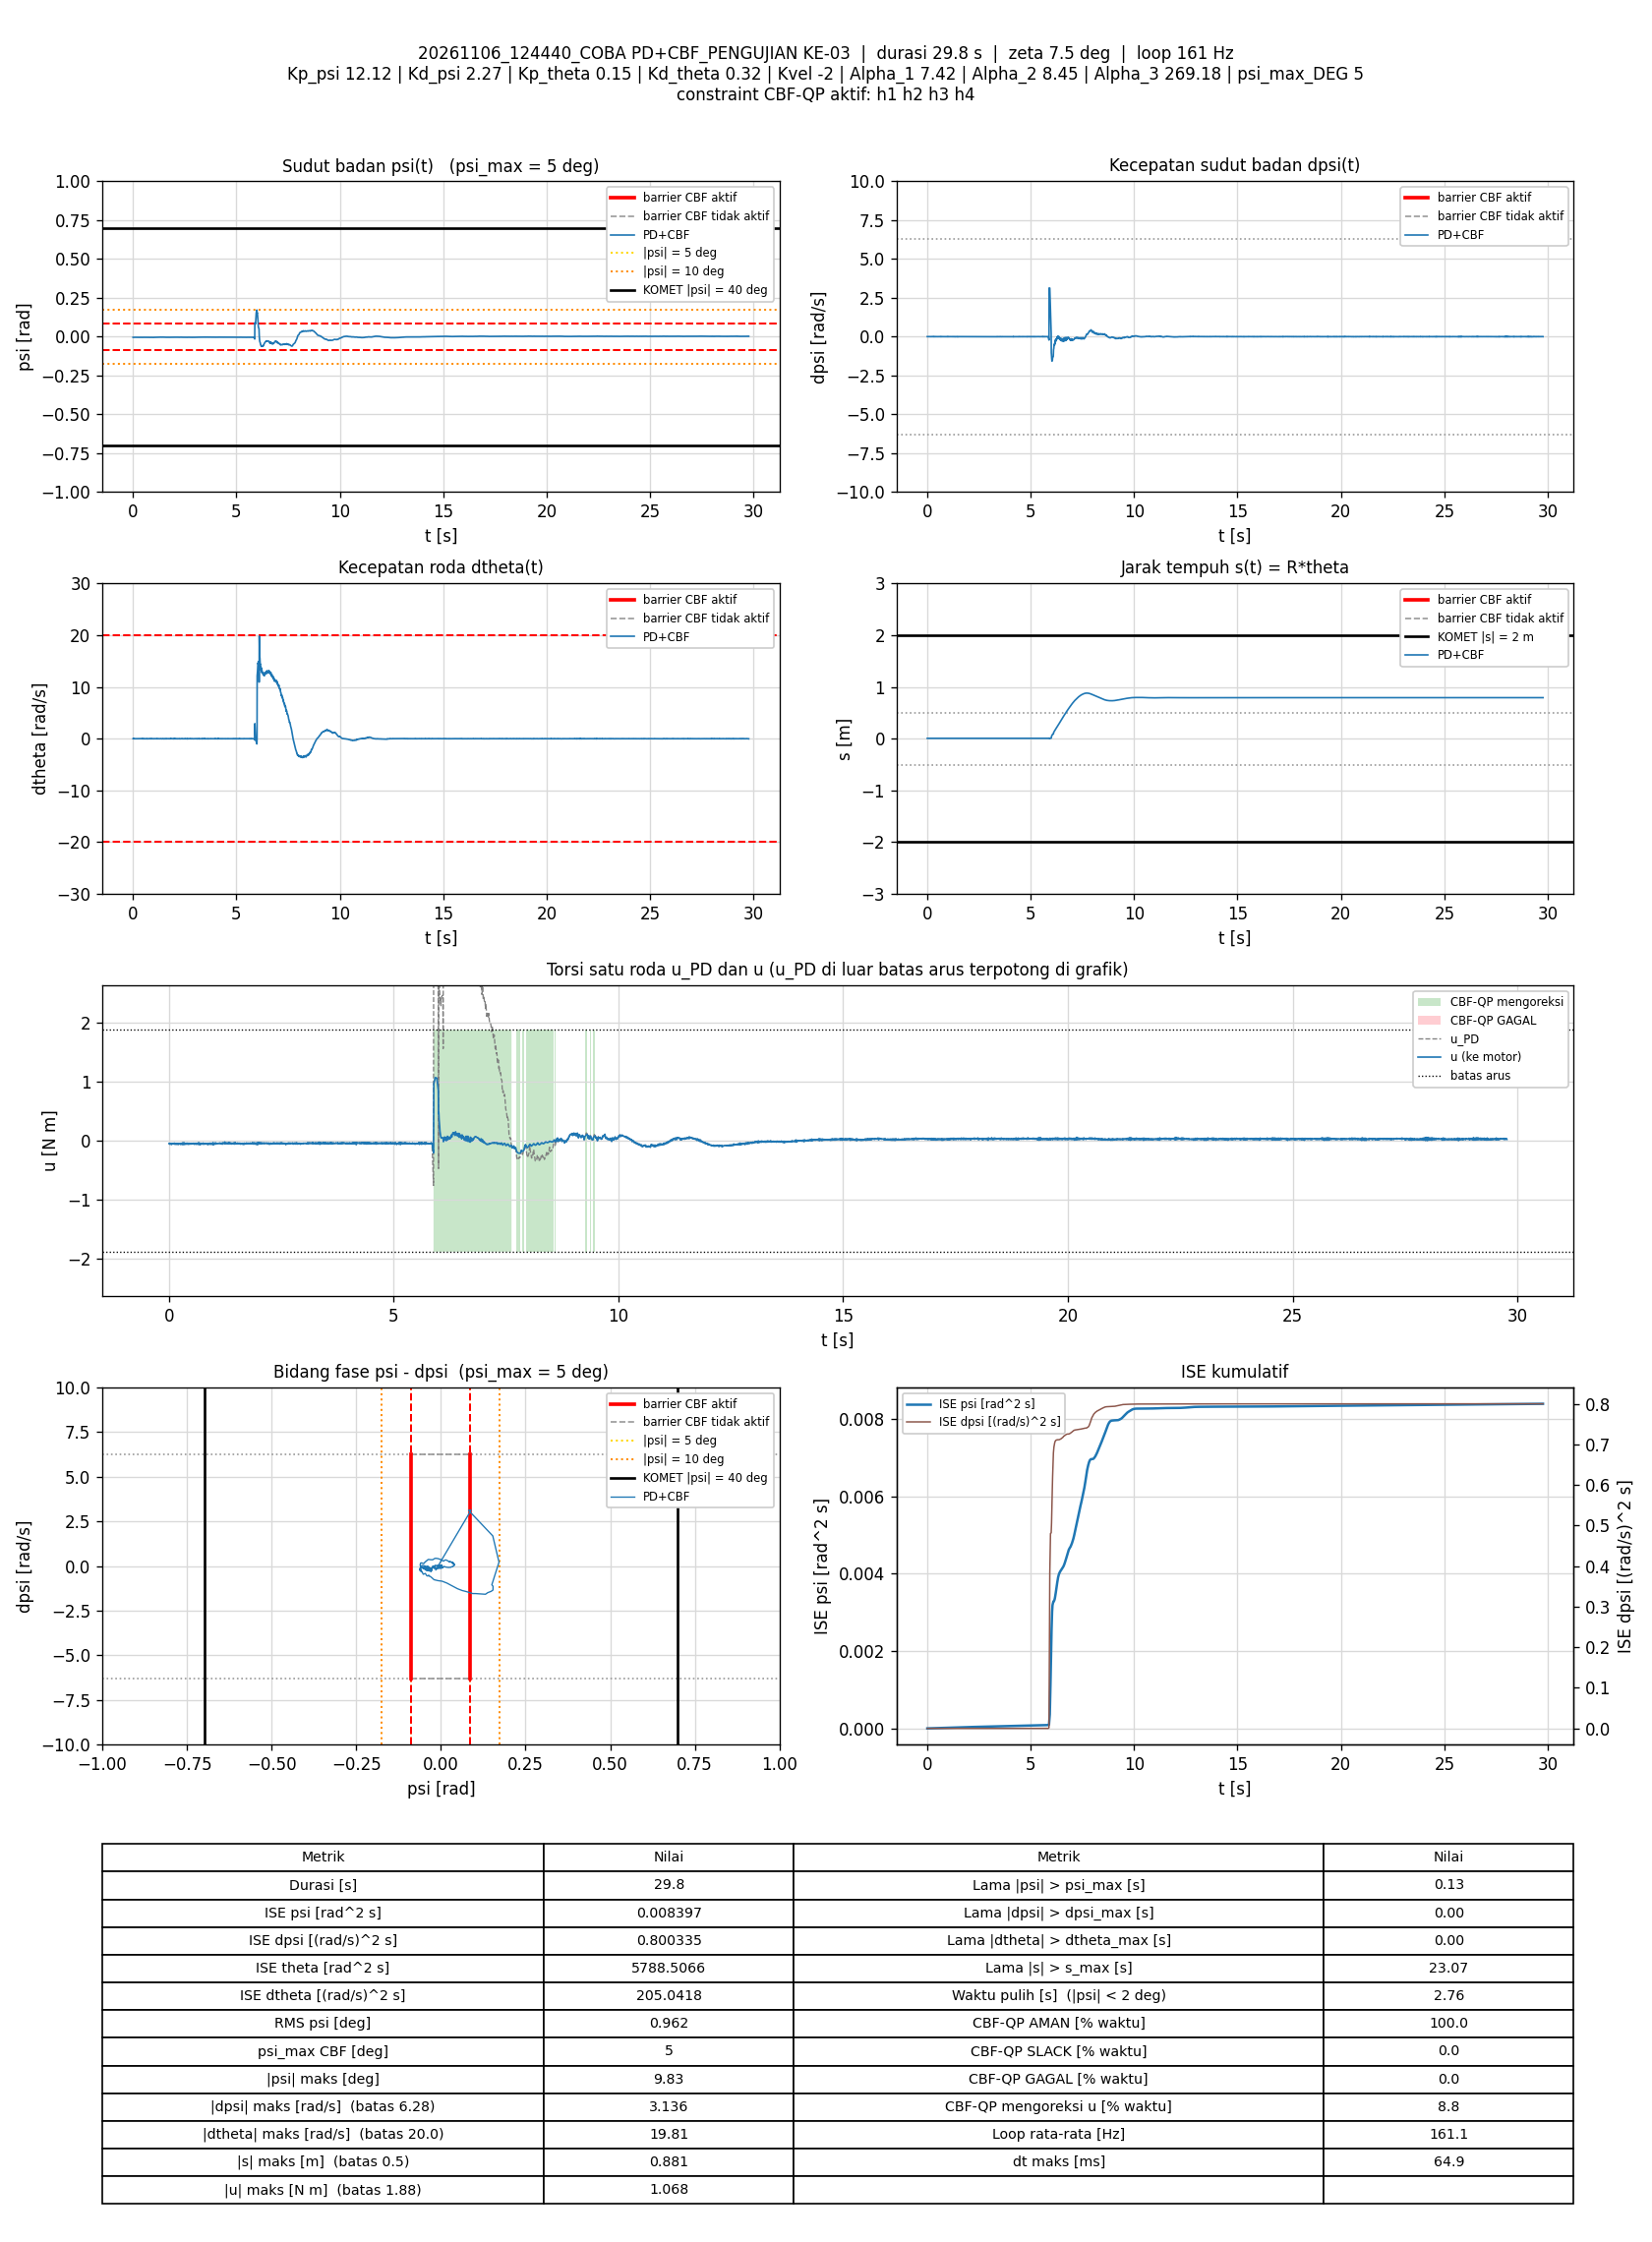

The data file committed next to this chart (first rows):
t_s, theta_rad, dtheta_rad_s, psi_rad, dpsi_rad_s, error_theta, error_dtheta, error_psi, error_dpsi, u_PD_Nm, u_Nm, status_cbf, dorong_N, ISE_theta, ISE_dtheta, ISE_psi, ISE_dpsi, Kp_psi, Kd_psi, Kp_theta, Kd_theta, Kvel, Alpha_1, Alpha_2
0.005925, 0.152, 0.0103, -0.004379, 0.001872, -0.152, -0.0103, 0.004379, -0.001872, -0.04552, -0.04552, AMAN, 0, 0.0001368, 6.2913964e-07, 1.1359609e-07, 2.0759818e-08, 12.12, 2.27, 0.15, 0.32, -2, 7.42, 8.45
0.01193, 0.1515, -0.0159, -0.00425, -0.0002598, -0.1515, 0.0159, 0.00425, 0.0002598, -0.05719, -0.05719, AMAN, 0, 0.0002746, 2.1465571e-06, 2.2201636e-07, 2.1164934e-08, 12.12, 2.27, 0.15, 0.32, -2, 7.42, 8.45
0.0181, 0.152, 0.001792, -0.004192, -0.000926, -0.152, -0.001792, 0.004192, 0.000926, -0.05233, -0.05233, AMAN, 0, 0.0004171, 2.1663874e-06, 3.3047569e-07, 2.6457077e-08, 12.12, 2.27, 0.15, 0.32, -2, 7.42, 8.45
0.02483, 0.1517, -0.005375, -0.004293, -0.0001266, -0.1517, 0.005375, 0.004293, 0.0001266, -0.05404, -0.05404, AMAN, 0, 0.0005719, 2.3607689e-06, 4.5444449e-07, 2.6564848e-08, 12.12, 2.27, 0.15, 0.32, -2, 7.42, 8.45
0.03092, 0.1518, 0.01204, -0.004514, 0.001472, -0.1518, -0.01204, 0.004514, -0.001472, -0.04752, -0.04752, AMAN, 0, 0.0007124, 3.2441577e-06, 5.7864685e-07, 3.9774956e-08, 12.12, 2.27, 0.15, 0.32, -2, 7.42, 8.45
0.03692, 0.1514, -0.004771, -0.004575, 0.001739, -0.1514, 0.004771, 0.004575, -0.001739, -0.05303, -0.05303, AMAN, 0, 0.0008499, 3.3807761e-06, 7.0426949e-07, 5.7919443e-08, 12.12, 2.27, 0.15, 0.32, -2, 7.42, 8.45
0.04292, 0.152, 0.01792, -0.0045, 0.000806, -0.152, -0.01792, 0.0045, -0.000806, -0.04697, -0.04697, AMAN, 0, 0.0009886, 5.3076493e-06, 8.2572433e-07, 6.1816838e-08, 12.12, 2.27, 0.15, 0.32, -2, 7.42, 8.45
0.04892, 0.1515, -0.008019, -0.004446, 0.0009393, -0.1515, 0.008019, 0.004446, -0.0009393, -0.05432, -0.05432, AMAN, 0, 0.001126, 5.6934117e-06, 9.4429389e-07, 6.7109189e-08, 12.12, 2.27, 0.15, 0.32, -2, 7.42, 8.45
0.05492, 0.1515, -0.01666, -0.004296, -0.002392, -0.1515, 0.01666, 0.004296, 0.002392, -0.06283, -0.06283, AMAN, 0, 0.001264, 7.3569362e-06, 1.0549364e-06, 1.0139494e-07, 12.12, 2.27, 0.15, 0.32, -2, 7.42, 8.45
0.06096, 0.1518, 0.005382, -0.00431, 0.001605, -0.1518, -0.005382, 0.00431, -0.001605, -0.04688, -0.04688, AMAN, 0, 0.001403, 7.5319361e-06, 1.167199e-06, 1.1696867e-07, 12.12, 2.27, 0.15, 0.32, -2, 7.42, 8.45
0.06692, 0.1514, -0.007022, -0.004357, 0.004803, -0.1514, 0.007022, 0.004357, -0.004803, -0.04415, -0.04415, AMAN, 0, 0.00154, 7.825797e-06, 1.2803125e-06, 2.5444297e-07, 12.12, 2.27, 0.15, 0.32, -2, 7.42, 8.45
0.07292, 0.152, 0.006868, -0.004193, 0.001206, -0.152, -0.006868, 0.004193, -0.001206, -0.04588, -0.04588, AMAN, 0, 0.001678, 8.1088527e-06, 1.3857989e-06, 2.6316693e-07, 12.12, 2.27, 0.15, 0.32, -2, 7.42, 8.45
0.079, 0.152, 0.004762, -0.004108, 0.0004064, -0.152, -0.004762, 0.004108, -0.0004064, -0.04734, -0.04734, AMAN, 0, 0.001819, 8.2466749e-06, 1.4883668e-06, 2.641706e-07, 12.12, 2.27, 0.15, 0.32, -2, 7.42, 8.45
0.08592, 0.1527, 0.02236, -0.004007, -0.003058, -0.1527, -0.02236, 0.004007, 0.003058, -0.04835, -0.04835, AMAN, 0, 0.00198, 1.1709934e-05, 1.5995805e-06, 3.28921e-07, 12.12, 2.27, 0.15, 0.32, -2, 7.42, 8.45
0.09192, 0.1523, 0.000769, -0.004036, -0.003857, -0.1523, -0.000769, 0.004036, 0.003857, -0.05742, -0.05742, AMAN, 0, 0.002119, 1.1713482e-05, 1.6972787e-06, 4.1815878e-07, 12.12, 2.27, 0.15, 0.32, -2, 7.42, 8.45
0.09792, 0.152, -0.001944, -0.004173, 0.001872, -0.152, 0.001944, 0.004173, -0.001872, -0.04694, -0.04694, AMAN, 0, 0.002258, 1.1736161e-05, 1.8017119e-06, 4.3917766e-07, 12.12, 2.27, 0.15, 0.32, -2, 7.42, 8.45
0.1039, 0.152, 0.007244, -0.004339, 0.002805, -0.152, -0.007244, 0.004339, -0.002805, -0.0439, -0.0439, AMAN, 0, 0.002397, 1.2051035e-05, 1.9146829e-06, 4.8637593e-07, 12.12, 2.27, 0.15, 0.32, -2, 7.42, 8.45
0.11, 0.1518, -0.0008892, -0.00436, 0.003071, -0.1518, 0.0008892, 0.00436, -0.003071, -0.04615, -0.04615, AMAN, 0, 0.002536, 1.2055827e-05, 2.0298648e-06, 5.4353169e-07, 12.12, 2.27, 0.15, 0.32, -2, 7.42, 8.45
0.1168, 0.1519, -0.0006341, -0.004261, 0.002405, -0.1519, 0.0006341, 0.004261, -0.002405, -0.04639, -0.04639, AMAN, 0, 0.002694, 1.2058576e-05, 2.1540246e-06, 5.8307541e-07, 12.12, 2.27, 0.15, 0.32, -2, 7.42, 8.45
0.1229, 0.1522, 0.008385, -0.004179, 0.003337, -0.1522, -0.008385, 0.004179, -0.003337, -0.0404, -0.0404, AMAN, 0, 0.002835, 1.2487152e-05, 2.2604969e-06, 6.5096963e-07, 12.12, 2.27, 0.15, 0.32, -2, 7.42, 8.45
0.1289, 0.1519, -0.003487, -0.004208, -0.0001266, -0.1519, 0.003487, 0.004208, 0.0001266, -0.0524, -0.0524, AMAN, 0, 0.002974, 1.2560117e-05, 2.3667347e-06, 6.5106576e-07, 12.12, 2.27, 0.15, 0.32, -2, 7.42, 8.45
0.1348, 0.152, -0.005509, -0.00418, -0.002924, -0.152, 0.005509, 0.00418, 0.002924, -0.05906, -0.05906, AMAN, 0, 0.00311, 1.2739335e-05, 2.4698963e-06, 7.0156329e-07, 12.12, 2.27, 0.15, 0.32, -2, 7.42, 8.45
0.141, 0.1522, 0.0145, -0.004379, 0.001339, -0.1522, -0.0145, 0.004379, -0.001339, -0.0454, -0.0454, AMAN, 0, 0.003254, 1.4046475e-05, 2.5891754e-06, 7.1271294e-07, 12.12, 2.27, 0.15, 0.32, -2, 7.42, 8.45
0.1469, 0.1515, -0.001774, -0.004629, 0.003071, -0.1515, 0.001774, 0.004629, -0.003071, -0.0497, -0.0497, AMAN, 0, 0.003389, 1.4064941e-05, 2.7149687e-06, 7.6807829e-07, 12.12, 2.27, 0.15, 0.32, -2, 7.42, 8.45
0.1529, 0.152, 0.01215, -0.004501, 0.001073, -0.152, -0.01215, 0.004501, -0.001073, -0.04823, -0.04823, AMAN, 0, 0.003528, 1.4951436e-05, 2.8366164e-06, 7.7498571e-07, 12.12, 2.27, 0.15, 0.32, -2, 7.42, 8.45
0.1589, 0.1516, -0.007154, -0.004548, -0.000926, -0.1516, 0.007154, 0.004548, 0.000926, -0.05951, -0.05951, AMAN, 0, 0.003665, 1.5258329e-05, 2.9606359e-06, 7.8012709e-07, 12.12, 2.27, 0.15, 0.32, -2, 7.42, 8.45
0.1649, 0.1519, 0.00379, -0.004395, 0.001206, -0.1519, -0.00379, 0.004395, -0.001206, -0.04932, -0.04932, AMAN, 0, 0.003804, 1.5344558e-05, 3.0765787e-06, 7.8885333e-07, 12.12, 2.27, 0.15, 0.32, -2, 7.42, 8.45
0.1718, 0.1518, 0.00426, -0.004506, 0.002272, -0.1518, -0.00426, 0.004506, -0.002272, -0.04809, -0.04809, AMAN, 0, 0.003963, 1.5469848e-05, 3.2167964e-06, 8.2448664e-07, 12.12, 2.27, 0.15, 0.32, -2, 7.42, 8.45
0.178, 0.1517, -0.002685, -0.004456, 0.003204, -0.1517, 0.002685, 0.004456, -0.003204, -0.0476, -0.0476, AMAN, 0, 0.004106, 1.5514643e-05, 3.3402083e-06, 8.8829093e-07, 12.12, 2.27, 0.15, 0.32, -2, 7.42, 8.45
0.1839, 0.1515, -0.0127, -0.004465, -0.001059, -0.1515, 0.0127, 0.004465, 0.001059, -0.06058, -0.06058, AMAN, 0, 0.004241, 1.6464368e-05, 3.4575325e-06, 8.9489401e-07, 12.12, 2.27, 0.15, 0.32, -2, 7.42, 8.45
0.1908, 0.152, 0.01109, -0.004495, -0.002125, -0.152, -0.01109, 0.004495, 0.002125, -0.05575, -0.05575, AMAN, 0, 0.004401, 1.7312254e-05, 3.596848e-06, 9.260308e-07, 12.12, 2.27, 0.15, 0.32, -2, 7.42, 8.45
0.1969, 0.1519, 0.0119, -0.004635, 0.001739, -0.1519, -0.0119, 0.004635, -0.001739, -0.04843, -0.04843, AMAN, 0, 0.004541, 1.8175673e-05, 3.7278664e-06, 9.4446371e-07, 12.12, 2.27, 0.15, 0.32, -2, 7.42, 8.45
0.2029, 0.1512, -0.008549, -0.004734, 0.005469, -0.1512, 0.008549, 0.004734, -0.005469, -0.0477, -0.0477, AMAN, 0, 0.004678, 1.8614044e-05, 3.8622987e-06, 1.1238562e-06, 12.12, 2.27, 0.15, 0.32, -2, 7.42, 8.45
0.2089, 0.1513, -0.007047, -0.004656, 0.003737, -0.1513, 0.007047, 0.004656, -0.003737, -0.05021, -0.05021, AMAN, 0, 0.004816, 1.8912022e-05, 3.9923925e-06, 1.2076592e-06, 12.12, 2.27, 0.15, 0.32, -2, 7.42, 8.45
0.215, 0.1515, -0.009754, -0.004503, -0.001459, -0.1515, 0.009754, 0.004503, 0.001459, -0.06101, -0.06101, AMAN, 0, 0.004955, 1.9488316e-05, 4.1152101e-06, 1.2205513e-06, 12.12, 2.27, 0.15, 0.32, -2, 7.42, 8.45
0.2209, 0.1517, 0.002065, -0.004474, 0.001073, -0.1517, -0.002065, 0.004474, -0.001073, -0.05113, -0.05113, AMAN, 0, 0.005091, 1.9513644e-05, 4.2341507e-06, 1.2273864e-06, 12.12, 2.27, 0.15, 0.32, -2, 7.42, 8.45
0.2269, 0.1513, -0.003822, -0.00464, 0.002805, -0.1513, 0.003822, 0.00464, -0.002805, -0.05109, -0.05109, AMAN, 0, 0.005229, 1.9601287e-05, 4.3633136e-06, 1.2745737e-06, 12.12, 2.27, 0.15, 0.32, -2, 7.42, 8.45
0.2329, 0.1515, 0.00335, -0.00465, 0.001073, -0.1515, -0.00335, 0.00465, -0.001073, -0.05286, -0.05286, AMAN, 0, 0.005366, 1.9668621e-05, 4.4930571e-06, 1.2814745e-06, 12.12, 2.27, 0.15, 0.32, -2, 7.42, 8.45
0.239, 0.1515, 0.00429, -0.004634, 0.002538, -0.1515, -0.00429, 0.004634, -0.002538, -0.04903, -0.04903, AMAN, 0, 0.005507, 1.9780922e-05, 4.6241058e-06, 1.320782e-06, 12.12, 2.27, 0.15, 0.32, -2, 7.42, 8.45
0.245, 0.1512, -0.007758, -0.004547, 0.005602, -0.1512, 0.007758, 0.004547, -0.005602, -0.04488, -0.04488, AMAN, 0, 0.005644, 2.0143758e-05, 4.7487691e-06, 1.5100056e-06, 12.12, 2.27, 0.15, 0.32, -2, 7.42, 8.45
0.2509, 0.1517, 0.004452, -0.004483, 6.661562e-06, -0.1517, -0.004452, 0.004483, -6.661562e-06, -0.05289, -0.05289, AMAN, 0, 0.005779, 2.0260074e-05, 4.8666895e-06, 1.5100059e-06, 12.12, 2.27, 0.15, 0.32, -2, 7.42, 8.45
0.2569, 0.1516, 0.000113, -0.004579, -0.003324, -0.1516, -0.000113, 0.004579, 0.003324, -0.063, -0.063, AMAN, 0, 0.005917, 2.0260151e-05, 4.9924644e-06, 1.5763026e-06, 12.12, 2.27, 0.15, 0.32, -2, 7.42, 8.45
0.2629, 0.1511, -0.01157, -0.004651, 0.0005396, -0.1511, 0.01157, 0.004651, -0.0005396, -0.05885, -0.05885, AMAN, 0, 0.006054, 2.1062762e-05, 5.1222289e-06, 1.5780492e-06, 12.12, 2.27, 0.15, 0.32, -2, 7.42, 8.45
0.269, 0.1514, 0.008508, -0.004787, 0.003071, -0.1514, -0.008508, 0.004787, -0.003071, -0.04832, -0.04832, AMAN, 0, 0.006194, 2.1504891e-05, 5.2621751e-06, 1.6356489e-06, 12.12, 2.27, 0.15, 0.32, -2, 7.42, 8.45
0.2749, 0.1514, 0.008892, -0.004745, 0.00467, -0.1514, -0.008892, 0.004745, -0.00467, -0.04407, -0.04407, AMAN, 0, 0.00633, 2.1974036e-05, 5.3957903e-06, 1.7650445e-06, 12.12, 2.27, 0.15, 0.32, -2, 7.42, 8.45
0.281, 0.1516, 0.007146, -0.004502, 0.00387, -0.1516, -0.007146, 0.004502, -0.00387, -0.04349, -0.04349, AMAN, 0, 0.006469, 2.2282978e-05, 5.5184022e-06, 1.8556728e-06, 12.12, 2.27, 0.15, 0.32, -2, 7.42, 8.45
0.2869, 0.1518, 0.002388, -0.004319, -0.0001266, -0.1518, -0.002388, 0.004319, 0.0001266, -0.05187, -0.05187, AMAN, 0, 0.006606, 2.2316704e-05, 5.6286986e-06, 1.8557676e-06, 12.12, 2.27, 0.15, 0.32, -2, 7.42, 8.45
0.2939, 0.1516, -0.008782, -0.004348, -0.003324, -0.1516, 0.008782, 0.004348, 0.003324, -0.06305, -0.06305, AMAN, 0, 0.006766, 2.2856406e-05, 5.7609784e-06, 1.9330976e-06, 12.12, 2.27, 0.15, 0.32, -2, 7.42, 8.45
0.3008, 0.1516, 0.001201, -0.004501, -0.001859, -0.1516, -0.001201, 0.004501, 0.001859, -0.05838, -0.05838, AMAN, 0, 0.006925, 2.2866357e-05, 5.9007584e-06, 1.9569351e-06, 12.12, 2.27, 0.15, 0.32, -2, 7.42, 8.45
0.3069, 0.1519, 0.01898, -0.004649, 0.002005, -0.1519, -0.01898, 0.004649, -0.002005, -0.04572, -0.04572, AMAN, 0, 0.007066, 2.5061827e-05, 6.0324934e-06, 1.981444e-06, 12.12, 2.27, 0.15, 0.32, -2, 7.42, 8.45
0.3129, 0.1518, 0.01357, -0.004575, 0.008001, -0.1518, -0.01357, 0.004575, -0.008001, -0.03295, -0.03295, AMAN, 0, 0.007204, 2.616636e-05, 6.1581045e-06, 2.3655519e-06, 12.12, 2.27, 0.15, 0.32, -2, 7.42, 8.45
0.3188, 0.1517, 0.001044, -0.004483, 0.004137, -0.1517, -0.001044, 0.004483, -0.004137, -0.04461, -0.04461, AMAN, 0, 0.00734, 2.6172787e-05, 6.2766336e-06, 2.4664866e-06, 12.12, 2.27, 0.15, 0.32, -2, 7.42, 8.45
0.325, 0.152, -0.007561, -0.00419, -0.005056, -0.152, 0.007561, 0.00419, 0.005056, -0.06468, -0.06468, AMAN, 0, 0.007483, 2.6527428e-05, 6.3855566e-06, 2.625084e-06, 12.12, 2.27, 0.15, 0.32, -2, 7.42, 8.45
0.3309, 0.152, -0.006943, -0.00412, -0.004923, -0.152, 0.006943, 0.00412, 0.004923, -0.06333, -0.06333, AMAN, 0, 0.00762, 2.6813905e-05, 6.4864253e-06, 2.7690918e-06, 12.12, 2.27, 0.15, 0.32, -2, 7.42, 8.45
0.3369, 0.1517, 0.0003051, -0.004429, 0.001872, -0.1517, -0.0003051, 0.004429, -0.001872, -0.04933, -0.04933, AMAN, 0, 0.007757, 2.681446e-05, 6.6031788e-06, 2.7899479e-06, 12.12, 2.27, 0.15, 0.32, -2, 7.42, 8.45
0.3429, 0.1518, 0.01297, -0.004578, 0.006801, -0.1518, -0.01297, 0.004578, -0.006801, -0.0359, -0.0359, AMAN, 0, 0.007895, 2.7824146e-05, 6.7289028e-06, 3.067426e-06, 12.12, 2.27, 0.15, 0.32, -2, 7.42, 8.45
0.3489, 0.1518, 0.009418, -0.004504, 0.00467, -0.1518, -0.009418, 0.004504, -0.00467, -0.04098, -0.04098, AMAN, 0, 0.008034, 2.8356482e-05, 6.850657e-06, 3.1982899e-06, 12.12, 2.27, 0.15, 0.32, -2, 7.42, 8.45
0.3558, 0.1519, -0.006913, -0.00423, -0.003191, -0.1519, 0.006913, 0.00423, 0.003191, -0.06073, -0.06073, AMAN, 0, 0.008193, 2.8686359e-05, 6.9741966e-06, 3.2685744e-06, 12.12, 2.27, 0.15, 0.32, -2, 7.42, 8.45
0.362, 0.1521, -0.005552, -0.00407, -0.002658, -0.1521, 0.005552, 0.00407, 0.002658, -0.05713, -0.05713, AMAN, 0, 0.008335, 2.88761e-05, 7.0761472e-06, 3.3120655e-06, 12.12, 2.27, 0.15, 0.32, -2, 7.42, 8.45
0.3679, 0.152, 0.005389, -0.004314, 0.0004064, -0.152, -0.005389, 0.004314, -0.0004064, -0.04964, -0.04964, AMAN, 0, 0.008473, 2.904858e-05, 7.1866665e-06, 3.313046e-06, 12.12, 2.27, 0.15, 0.32, -2, 7.42, 8.45
... 4,735 more rows
